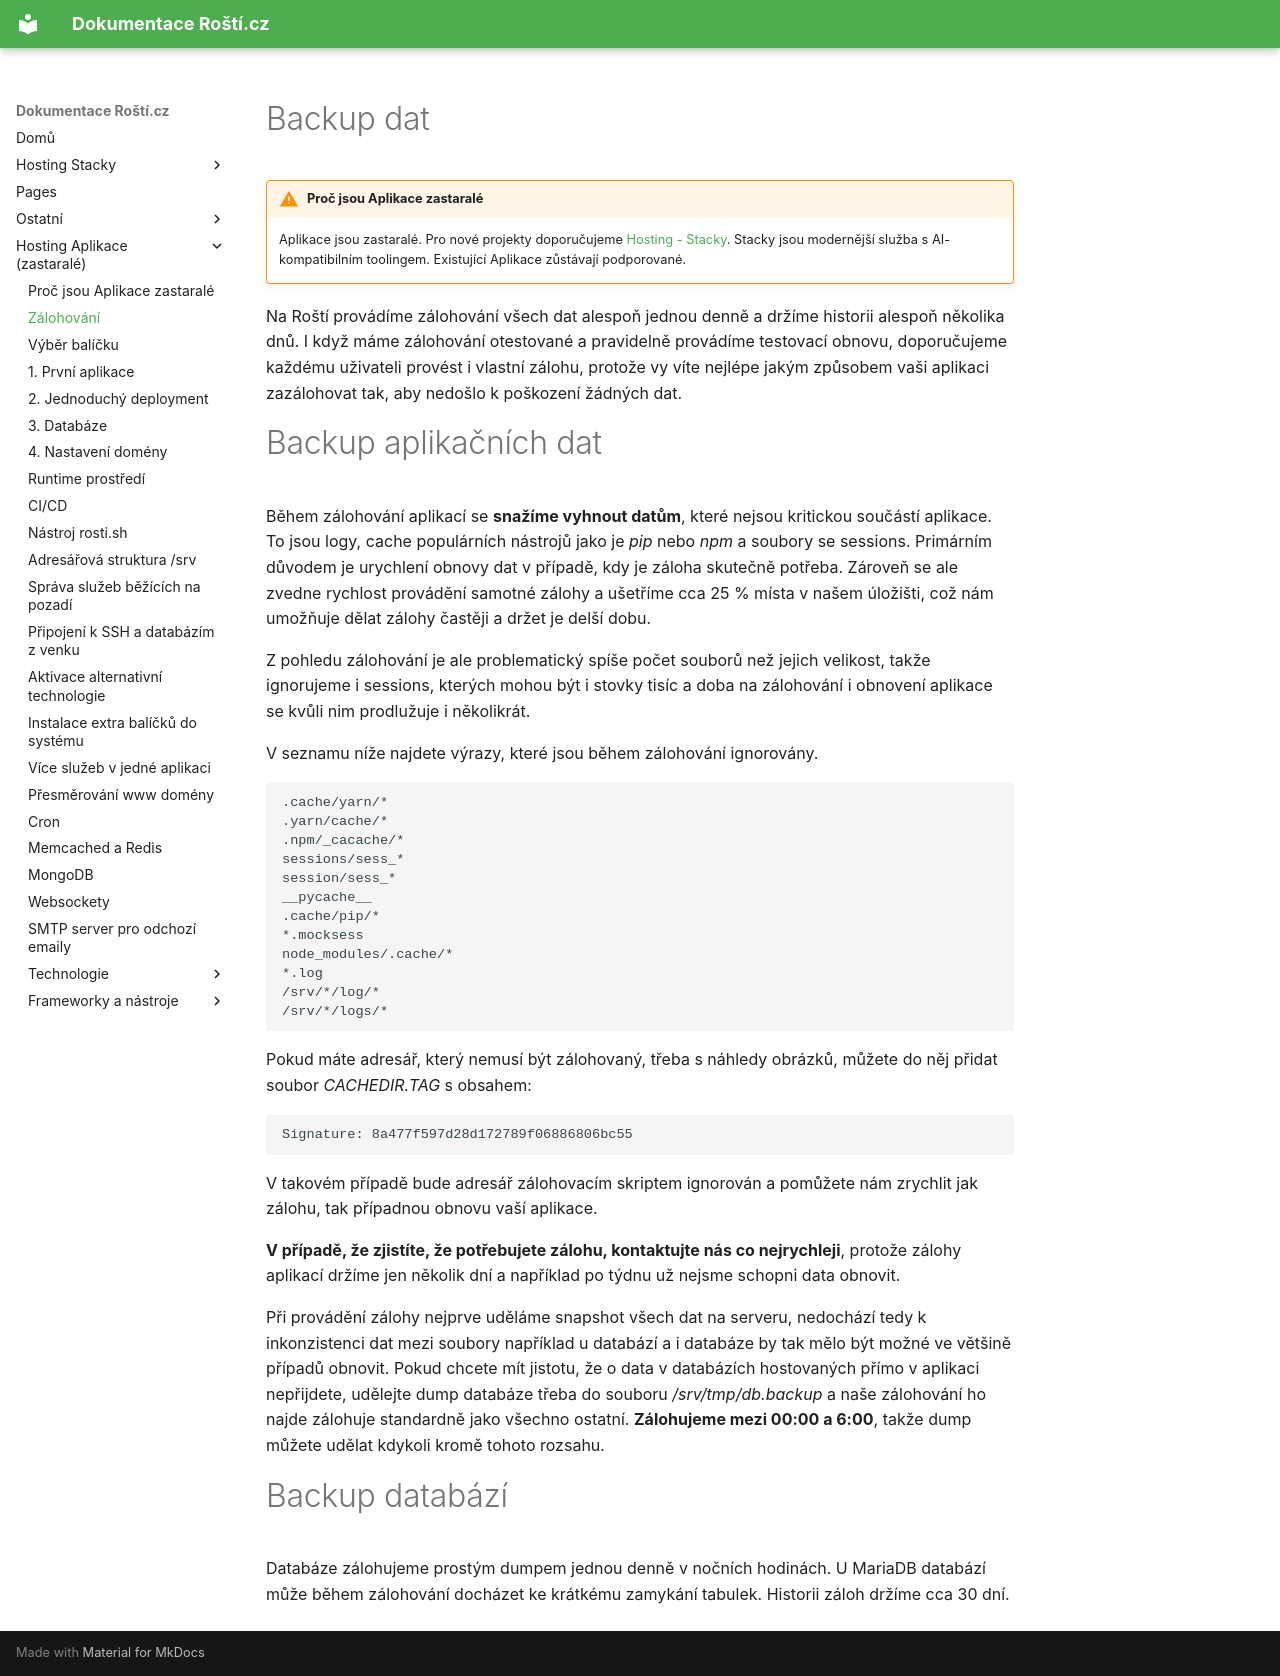

repository: rosti-cz/docs · page: cs/backup/index.html · generator: mkdocs

# Backup dat

!!! warning "Proč jsou Aplikace zastaralé"
    Aplikace jsou zastaralé. Pro nové projekty doporučujeme [Hosting - Stacky](stacks/quickstart.md). Stacky jsou modernější služba s AI-kompatibilním toolingem. Existující Aplikace zůstávají podporované.

Na Roští provádíme zálohování všech dat alespoň jednou denně a držíme historii alespoň
několika dnů. I když máme zálohování otestované a pravidelně provádíme testovací obnovu,
doporučujeme každému uživateli provést i vlastní zálohu, protože vy víte nejlépe jakým
způsobem vaši aplikaci zazálohovat tak, aby nedošlo k poškození žádných dat.

# Backup aplikačních dat

Během zálohování aplikací se **snažíme vyhnout datům**, které nejsou kritickou součástí aplikace.
To jsou logy, cache populárních nástrojů jako je *pip* nebo *npm* a soubory se sessions.
Primárním důvodem je urychlení obnovy dat v případě, kdy je záloha skutečně potřeba.
Zároveň se ale zvedne rychlost provádění samotné zálohy a ušetříme cca 25 % místa v našem úložišti,
což nám umožňuje dělat zálohy častěji a držet je delší dobu.

Z pohledu zálohování je ale problematický spíše počet souborů než jejich velikost, takže
ignorujeme i sessions, kterých mohou být i stovky tisíc a doba na zálohování i obnovení
aplikace se kvůli nim prodlužuje i několikrát.

V seznamu níže najdete výrazy, které jsou během zálohování ignorovány.

```
.cache/yarn/*
.yarn/cache/*
.npm/_cacache/*
sessions/sess_*
session/sess_*
__pycache__
.cache/pip/*
*.mocksess
node_modules/.cache/*
*.log
/srv/*/log/*
/srv/*/logs/*
```

Pokud máte adresář, který nemusí být zálohovaný, třeba s náhledy obrázků, můžete do něj přidat
soubor *CACHEDIR.TAG* s obsahem:

```
Signature: 8a477f597d28d172789f06886806bc55
```

V takovém případě bude adresář zálohovacím skriptem ignorován a pomůžete nám zrychlit jak zálohu,
tak případnou obnovu vaší aplikace.

**V případě, že zjistíte, že potřebujete zálohu, kontaktujte nás co nejrychleji**, protože zálohy aplikací
držíme jen několik dní a například po týdnu už nejsme schopni data obnovit.

Při provádění zálohy nejprve uděláme snapshot všech dat na serveru, nedochází tedy k inkonzistenci dat
mezi soubory například u databází a i databáze by tak mělo být možné ve většině případů obnovit.
Pokud chcete mít jistotu, že o data v databázích hostovaných přímo v aplikaci nepřijdete, udělejte dump
databáze třeba do souboru */srv/tmp/db.backup* a naše zálohování ho najde zálohuje standardně jako
všechno ostatní. **Zálohujeme mezi 00:00 a 6:00**, takže dump můžete udělat kdykoli kromě tohoto rozsahu.

# Backup databází

Databáze zálohujeme prostým dumpem jednou denně v nočních hodinách. U MariaDB databází může během
zálohování docházet ke krátkému zamykání tabulek. Historii záloh držíme cca 30 dní.
